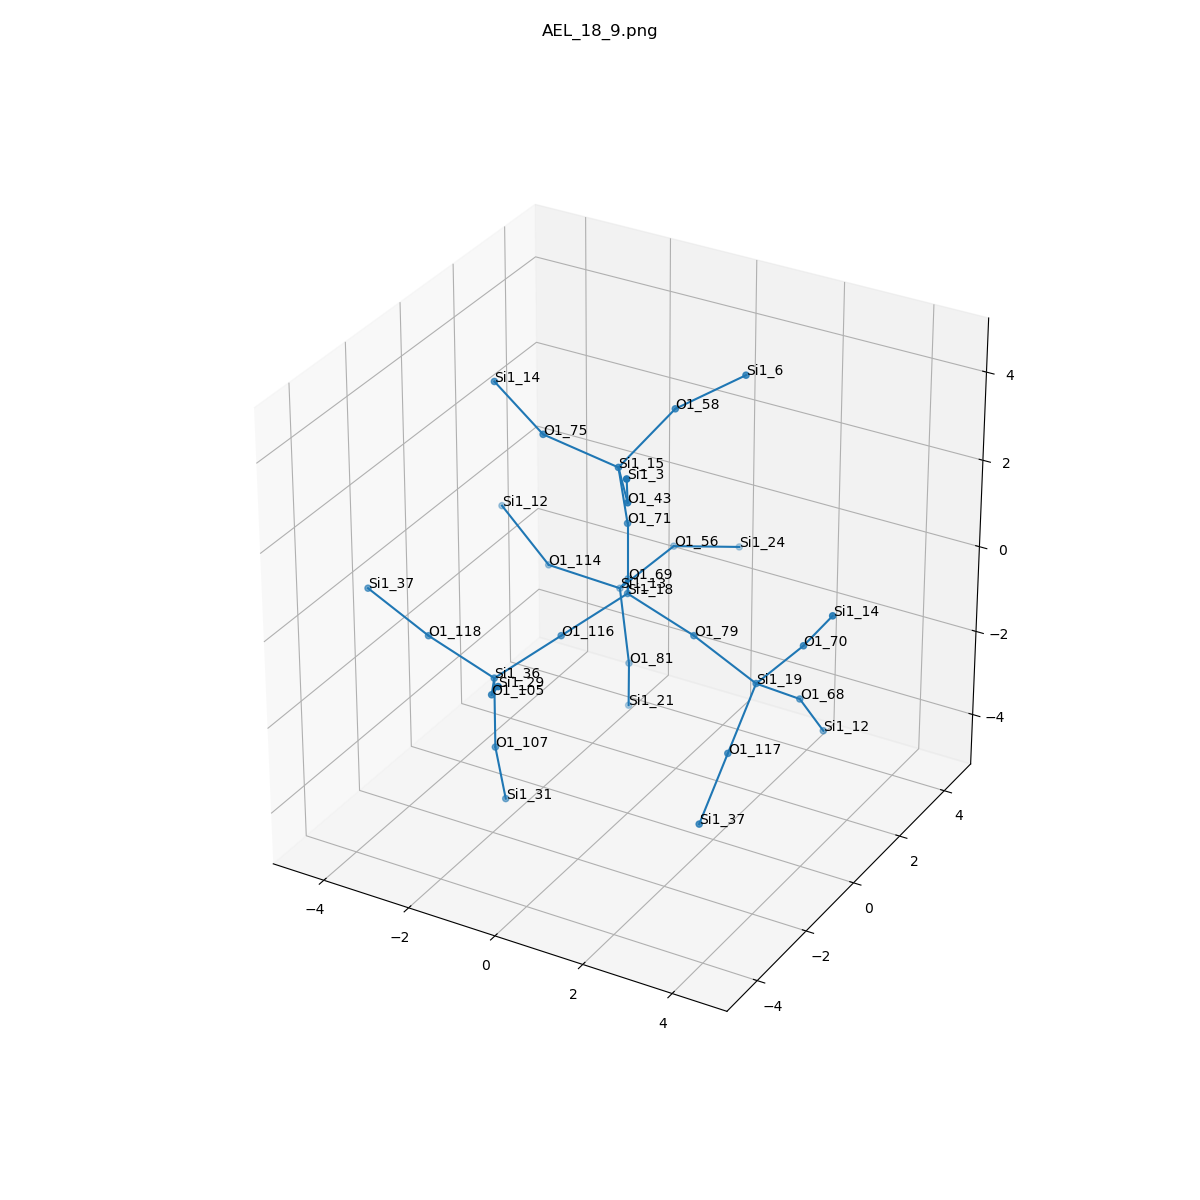

The table this chart was drawn from, first rows:
, neighbor_num, isite, atom, x, y, z, front_index
0, 0, 18, Si1, 0.0, 0.0, 0.0, 
1, 1, 69, O1, -0.7512, 1.32, -0.5324, 0.0
2, 1, 71, O1, 0.0, 0.0, 1.61, 0.0
3, 1, 116, O1, -0.7643, -1.307, -0.5377, 0.0
4, 1, 79, O1, 1.517, 1.232595164407831e-32, -0.532, 0.0
5, 2, 13, Si1, -1.536, 2.346, -1.491, 1.0
6, 2, 15, Si1, 0.086, -0.505, 3.135, 2.0
7, 2, 36, Si1, -1.529, -2.615, -1.075, 3.0
8, 2, 19, Si1, 3.003, -0.1295, -1.133, 4.0
9, 3, 56, O1, -1.123, 3.857, -1.114, 5.0
10, 3, 114, O1, -3.123, 2.158, -1.294, 5.0
11, 3, 81, O1, -1.153, 2.056, -3.028, 5.0
12, 3, 75, O1, -1.387, -0.8929, 3.656, 6.0
13, 3, 58, O1, 0.6897, 0.6703, 4.056, 6.0
14, 3, 43, O1, 1.04, -1.799, 3.226, 6.0
15, 3, 118, O1, -3.046, -2.615, -0.5434, 7.0
16, 3, 107, O1, -1.529, -2.615, -2.685, 7.0
17, 3, 105, O1, -0.7774, -3.935, -0.543, 7.0
18, 3, 68, O1, 3.313, 1.145, -2.066, 8.0
19, 3, 117, O1, 3.121, -1.475, -2.004, 8.0
20, 3, 70, O1, 4.064, -0.1753, 0.07615, 8.0
21, 4, 24, Si1, -0.2967, 5.17, -1.543, 9.0
22, 4, 12, Si1, -4.426, 2.471, -0.4013, 10.0
23, 4, 21, Si1, -1.512, 2.662, -4.476, 11.0
24, 4, 14, Si1, -2.803, -0.3804, 4.225, 12.0
25, 4, 6, Si1, 1.959, 1.206, 4.889, 13.0
26, 4, 3, Si1, 1.591, -2.79, 4.37, 14.0
27, 4, 37, Si1, -4.531, -2.485, 0.05746, 15.0
28, 4, 31, Si1, -1.615, -2.11, -4.21, 16.0
29, 4, 29, Si1, 0.007853, -4.961, 0.4159, 17.0
30, 4, 12, Si1, 3.345, 2.136, -3.333, 18.0
31, 4, 37, Si1, 3.239, -2.82, -2.874, 19.0
32, 4, 14, Si1, 4.967, -0.7156, 1.293, 20.0
